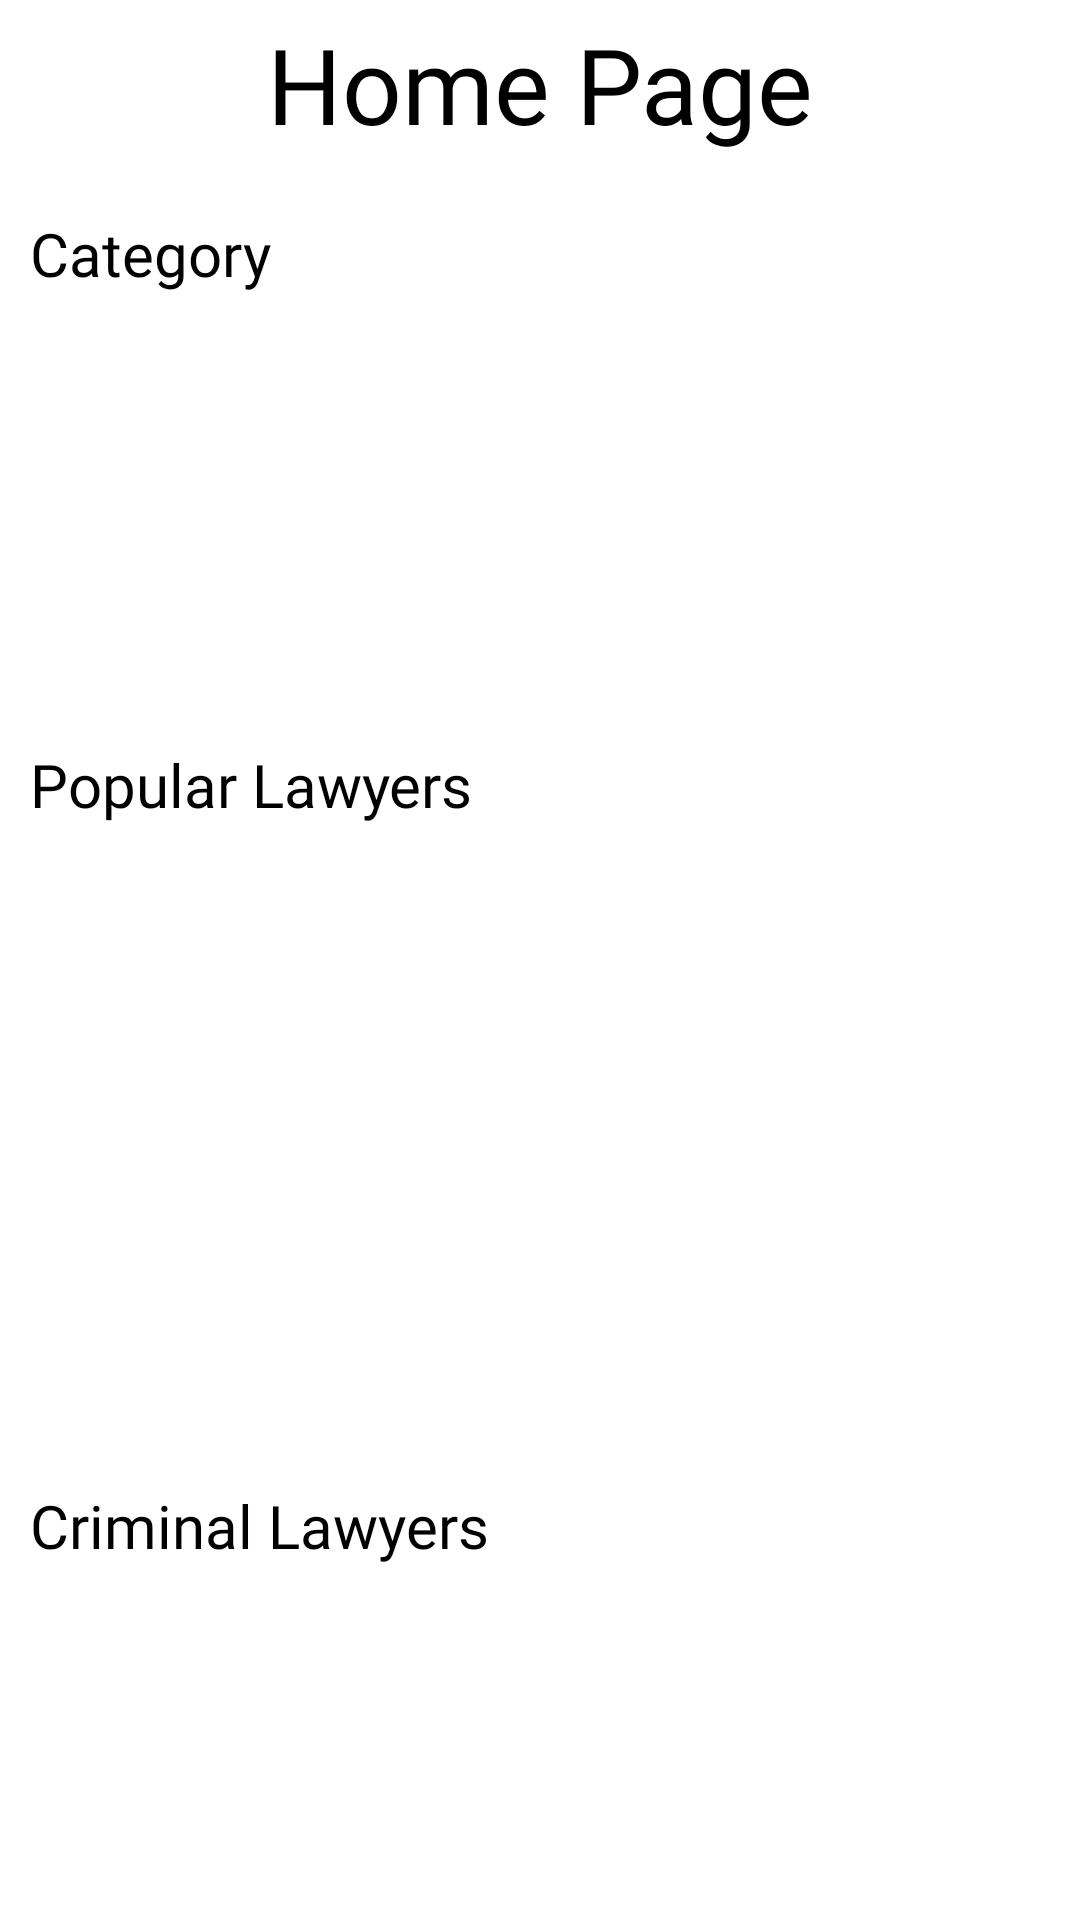

Write the Android layout XML for this screen, with the resource values it uses.
<!-- AndroidManifest.xml: application theme Theme.LawerApp -->
<!-- res/layout/fragment_home.xml -->
<?xml version="1.0" encoding="utf-8"?>
<LinearLayout xmlns:android="http://schemas.android.com/apk/res/android"
    xmlns:tools="http://schemas.android.com/tools"
    android:layout_width="match_parent"
    android:layout_height="match_parent"
    android:orientation="vertical"
    tools:context=".View.HomeFragments.HomeFragment">
    <androidx.appcompat.widget.Toolbar
        android:layout_width="match_parent"
        android:layout_height="wrap_content">
        <TextView
            android:layout_width="wrap_content"
            android:layout_height="wrap_content"
            android:text="Home Page"
            android:textSize="35dp"
            android:fontFamily="@font/classic_font"
            android:gravity="center_horizontal"
            android:layout_gravity="center"
            android:textColor="@color/black"/>
    </androidx.appcompat.widget.Toolbar>
    <include layout="@layout/home_content_view"/>


</LinearLayout>
<!-- res/layout/home_content_view.xml (included above) -->
<?xml version="1.0" encoding="utf-8"?>
<androidx.core.widget.NestedScrollView
    xmlns:android="http://schemas.android.com/apk/res/android" android:layout_width="match_parent"
    android:layout_height="match_parent"
    android:orientation="vertical"
    android:padding="10dp">
    <LinearLayout
        android:layout_width="match_parent"
        android:layout_height="match_parent"
        android:orientation="vertical">
    <TextView
        android:layout_width="match_parent"
        android:layout_height="wrap_content"
        android:text="Category"
        android:textSize="20dp"
        android:fontFamily="@font/tajwal_bold"
        android:layout_marginBottom="5dp"
        android:layout_marginTop="5dp"
        android:textColor="@color/black"/>
    <androidx.recyclerview.widget.RecyclerView
        android:id="@+id/categoryRecy"
        android:layout_width="match_parent"
        android:layout_height="130dp"/>
    <TextView
        android:layout_width="match_parent"
        android:layout_height="wrap_content"
        android:text="Popular Lawyers"
        android:textSize="20dp"
        android:fontFamily="@font/tajwal_bold"
        android:layout_marginBottom="5dp"
        android:layout_marginTop="15dp"
        android:textColor="@color/black"/>
    <androidx.recyclerview.widget.RecyclerView
        android:id="@+id/pobularRecy"
        android:layout_width="match_parent"
        android:layout_height="wrap_content"
        android:visibility="visible"
        android:minHeight="200dp"
        />
    <TextView
        android:layout_width="match_parent"
        android:layout_height="wrap_content"
        android:text="Criminal Lawyers"
        android:textSize="20dp"
        android:fontFamily="@font/tajwal_bold"
        android:layout_marginBottom="5dp"
        android:layout_marginTop="15dp"
        android:textColor="@color/black"/>
    <androidx.recyclerview.widget.RecyclerView
        android:id="@+id/crimimalRecy"
        android:layout_width="match_parent"
        android:layout_height="wrap_content"
        android:visibility="visible"
        android:minHeight="210dp"
        />
    </LinearLayout>
</androidx.core.widget.NestedScrollView>
<!-- resources referenced by this layout -->
<resources>
  <color name="black">#FF000000</color>
  <style name="Theme.LawerApp" parent="Theme.MaterialComponents.DayNight.NoActionBar">
          
          <item name="colorPrimary">@color/purple_500</item>
          <item name="colorPrimaryVariant">@color/purple_700</item>
          <item name="colorOnPrimary">@color/white</item>
          
          <item name="colorSecondary">@color/teal_200</item>
          <item name="colorSecondaryVariant">@color/teal_700</item>
          <item name="colorOnSecondary">@color/black</item>
          
          <item name="android:statusBarColor" tools:targetApi="l">?attr/colorPrimaryVariant</item>
          
      </style>
  <color name="purple_500">#FF6200EE</color>
  <color name="purple_700">#FF3700B3</color>
  <color name="white">#FFFFFFFF</color>
  <color name="teal_200">#FF03DAC5</color>
  <color name="teal_700">#FF018786</color>
</resources>
